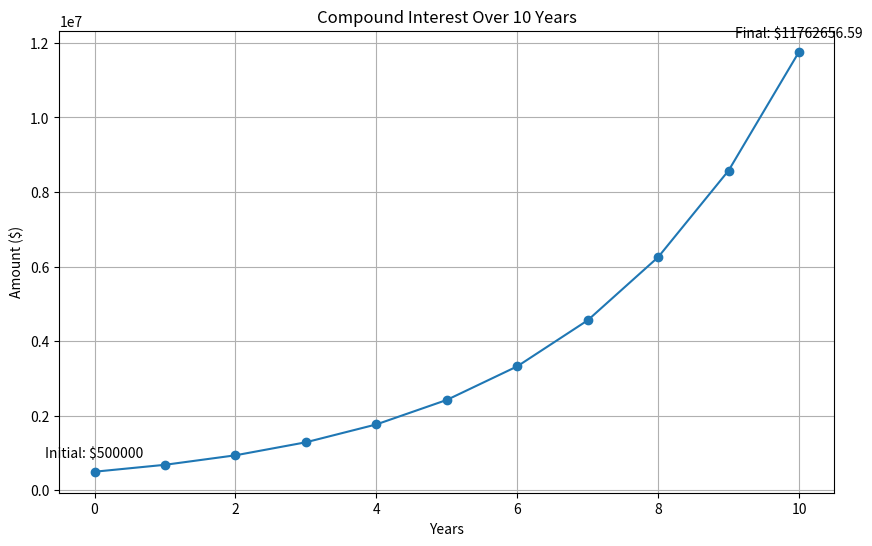

Here is the Python script that generated this plot:
import matplotlib.pyplot as plt
import numpy as np

def compound_interest(principal, rate, time, n):
    """
    Calculate compound interest
    principal: initial investment
    rate: annual interest rate (as a decimal)
    time: time in years
    n: number of times interest is compounded per year
    """
    amount = principal * (1 + rate/n)**(n*time)
    return amount

# Set parameters
principal = 500_000  # Initial investment
rate = 0.32       # 32% annual interest rate
time = 10         # 10 years
n = 12            # Compounded monthly

# Calculate compound interest for each year
years = np.arange(0, time+1)
amounts = [compound_interest(principal, rate, t, n) for t in years]

# Plot the results
plt.figure(figsize=(10, 6))
plt.plot(years, amounts, marker='o')
plt.title('Compound Interest Over 10 Years')
plt.xlabel('Years')
plt.ylabel('Amount ($)')
plt.grid(True)

# Add annotations
plt.annotate(f'Initial: ${principal}', (0, principal), textcoords="offset points", xytext=(0,10), ha='center')
plt.annotate(f'Final: ${amounts[-1]:.2f}', (time, amounts[-1]), textcoords="offset points", xytext=(0,10), ha='center')

plt.show()

# Print the final amount
print(f"Final amount after {time} years: ${amounts[-1]:.2f}")
